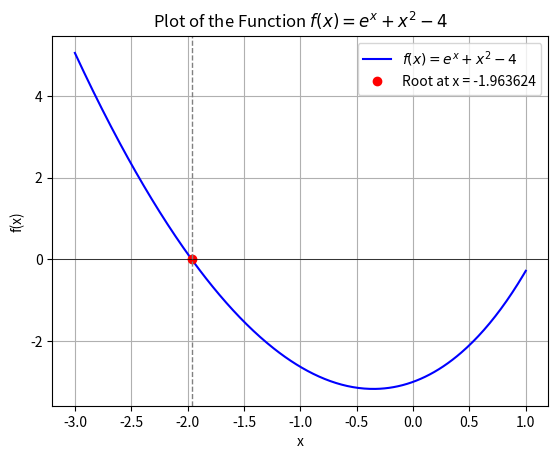

Generate this figure with matplotlib:
import numpy as np
import matplotlib.pyplot as plt

# Defining the function f(x) = e^x + x^2 - 4
def f(x):
    return np.exp(x) + x**2 - 4

# Generate x values from -3 to 1
x = np.linspace(-3, 1, 400)
y = f(x)

# Plotting the function f(x)
plt.plot(x, y, label='$f(x) = e^x + x^2 - 4$', color='b')

# Highlight the root
root_x = -1.963624  # The root we found using Newton's method
root_y = f(root_x)
plt.plot(root_x, root_y, 'ro', label=f'Root at x = {root_x:.6f}')

# Add horizontal line at y=0 (x-axis)
plt.axhline(0, color='black', linewidth=0.5)

# Add vertical line at the root
plt.axvline(root_x, color='gray', linestyle='--', linewidth=1)

# Add labels and title
plt.title('Plot of the Function $f(x) = e^x + x^2 - 4$')
plt.xlabel('x')
plt.ylabel('f(x)')
plt.legend()
plt.grid(True)

# Show the plot
plt.show()
